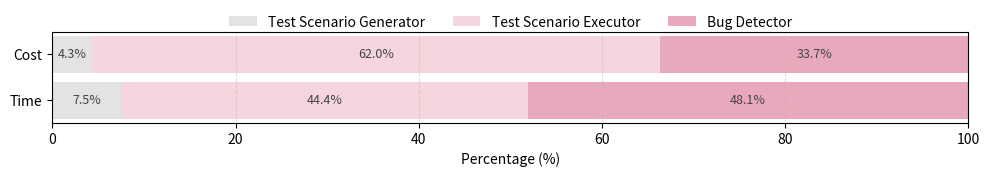

The matplotlib source for this figure:
import matplotlib.pyplot as plt

# Function to annotate horizontal bars with percentage text
def annotate_bar(ax, y, values, text_color="#444444"):
    left = 0
    for v in values:
        ax.text(
            left + v / 2,  # Place text at the center of the segment
            y,
            f"{v:.1f}%",
            ha="center",
            va="center",
            fontsize=9,
            color=text_color,
        )
        left += v  # Move to the next segment

if __name__ == "__main__":

    # Data (percentages)
    phases = ["Test Scenario Generator", "Test Scenario Executor", "Bug Detector"]

    time_pct = [7.5, 44.4, 48.1] # Execution time breakdown
    cost_pct = [4.3, 62.0, 33.7] # Monetary cost breakdown

    # Colors matching the Venn diagram style
    colors = ["#E3E3E3", "#F6D6DE", "#E9A9BC"]

    fig, ax = plt.subplots(figsize=(10, 2.1))

    # Draw Execution Time bar
    left = 0
    for pct, color in zip(time_pct, colors):
        ax.barh(
            "Time",  # Horizontal bar label
            pct,
            left=left,
            color=color,
            linewidth=0.6,
        )
        left += pct

    # Draw Monetary Cost bar
    left = 0
    for pct, color in zip(cost_pct, colors):
        ax.barh(
            "Cost",  # Horizontal bar label
            pct,
            left=left,
            color=color,
            linewidth=0.6,
        )
        left += pct

    # Axis formatting
    ax.set_xlim(0, 100)
    ax.set_xlabel("Percentage (%)")
    ax.set_ylabel("")  # Hide y-axis label
    ax.grid(axis="x", linestyle="--", alpha=0.4)

    # Legend (order and colors match the figure)
    handles = [plt.Rectangle((0, 0), 1, 1, facecolor=c) for c in colors]
    ax.legend(
        handles,
        phases,
        loc="upper center",
        bbox_to_anchor=(0.5, 1.32),  # Position above the plot
        ncol=3,
        frameon=False,
    )

    # Add text annotations after all bars are drawn
    annotate_bar(ax, "Time", time_pct)
    annotate_bar(ax, "Cost", cost_pct)

    plt.tight_layout()
    plt.savefig("overhead_breakdown.pdf")
    plt.show()
